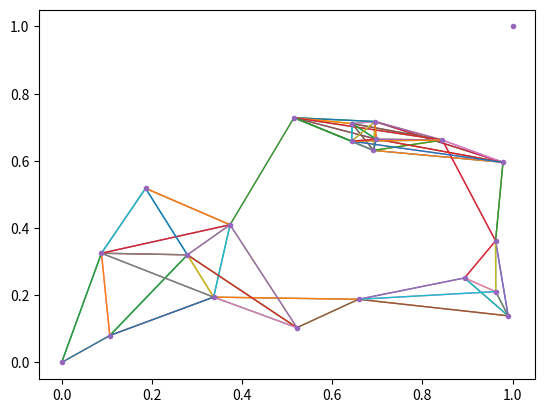

The matplotlib source for this figure:
import numpy as np
import matplotlib.pyplot as plt
import random
from random import random as rr


def distance(pointA, pointB):
    x = pointA[0] - pointB[0]
    y = pointA[1] - pointB[1]
    dist = np.sqrt(x**2 + y**2)
    return dist

#test comment here
#another test comment

points = [(0.0,0.0), (0.633203286979593, 0.22112643738670756), (0.5412934629470355, 0.8245739743705389),
(0.8143828383956372, 0.49138563798727863), (0.8266887948696809, 0.5921008945729057), (0.3282184216565035, 0.7273185893319146),
(0.7018341700403963, 0.2303885770008035), (0.919563348912971, 0.7599722500134053), (0.5370488918711036, 0.7692525713077912),
(0.3325542816903544, 0.16905751647044365), (0.8998710338757728, 0.6668577886864834), (0.9272815614950477, 0.07823250986964814),
(0.4889281133052741, 0.49280050393872665),(0.22707445242538993, 0.3970271014005622), (0.8267137143980487, 0.44375549428814354),
(0.15415733070671378, 0.44356049760283334), (0.17683781586555392, 0.44678231177216976), (0.677153525300377, 0.654482998285455),
(0.9260468236100381, 0.6679707089578177), (0.4882155796995482, 0.9149532736767197), (0.5277453428420754, 0.44882933445992323), (1.0, 1.0)]


# points = []
#
# for i in range(20):
#     x = rr.uniform(0,1)
#     y = rr.uniform(0,1)
#     point = (x,y)
#     points.append(point)

n = 20
xy = []
for i in range(0,n):
    xy.append((rr(),rr()))
xy.insert(0,(0.0,0.0))
xy.append((1.0,1.0))
points = xy

alldict = {}
threshold = .35

for i in range(0,len(points)):
    templist = []
    for j in range(0, len(points)):
        if i == j:
            continue
        if distance(points[i], points[j]) < threshold:
            templist.append(j)
    alldict[i] = templist


print(alldict)

path = []

def DFS2(current): # takes a point input
    # print('current node: ', current)
    path.append(current)    # add current point to path
    if alldict[current] == []: # check that it has options
        return print('failed', path)
    current = list(set(alldict[current]) - set(path))  # make current now the options for that point, excluding path
    # print('current branchs: ', current)
    if current == []:
        return print('failed', path)
    puma = 1.5 # set an arbitrarily large initial threshold
    tiger = 0 # initialize the position holder
    for i in range(0,len(current)): # loop through the options
        leopard = distance(points[current[i]], points[-1]) # check distance of option to end point
        if leopard < puma:
            puma = leopard # if it's closer, make it new threshold
            tiger = i # save its position
    if current[tiger] == 21: # check if it's the end point
        path.append(21)
        return print('succeed', path)
    next_current = current[tiger] # new variable name for the best choice
    # current = list(set(alldict[current[tiger]]) - set(path))
    # if current == []:
    #     return 'failed', path
    DFS2(next_current) # recurse to the next step with as a point


DFS2(0)


# for i in range(0,len(points)):
#     print('\n')
#     path = []
#     DFS2(i)





#VISUALIZATION

xs = []
ys = []

for i in range(0,len(points)):
    x = points[i]
    xs.append(x[0])
    ys.append(x[1])

plt.clf()

x_data = [] # create list for line-segment x-data
y_data = [] # create list for line-segment y-data

for point in alldict:   # each point is a list of points to draw line-segments to
    if alldict[point] != []: # if there are no points, loop
        x_data.append(points[point][0]) # store the initial point's x
        y_data.append(points[point][1]) # store the initial point's y
        # print("WE ARE NOW ON POINT", point)
        # print("SEE:", x_data, y_data)
        for i in range(len(alldict[point])): # look at each of its neighbors
            x_data.append(points[alldict[point][i]][0]) # save neighbor's x
            y_data.append(points[alldict[point][i]][1]) # save neighbor's y
            # print("and now drawing a line from", x_data, "to", y_data)
            plt.plot(x_data, y_data, '-', lw = 1) # draw line from point to neighbor
            x_data = x_data[:1] # erase neighbor's x
            y_data = y_data[:1] # erase neighbor's
        x_data = [] # reset for new point
        y_data = [] # reset for new point

plt.plot(xs,ys, '.') # plot all points

if path[-1] == 21:
    for point in path:
        x_data.append(points[point][0]) # store the initial point's x
        y_data.append(points[point][1]) # store the initial point's y
        plt.plot(x_data, y_data, ':r', lw = 3) # draw line from point to neighbor

plt.show()




# TO DO LIST
# get the forward-thinking aspect of DFS working
# fix visualization
# generating random points and fitting them between 0,0 ; 1,1.
# [redacted]
# parallelization





# bottom
